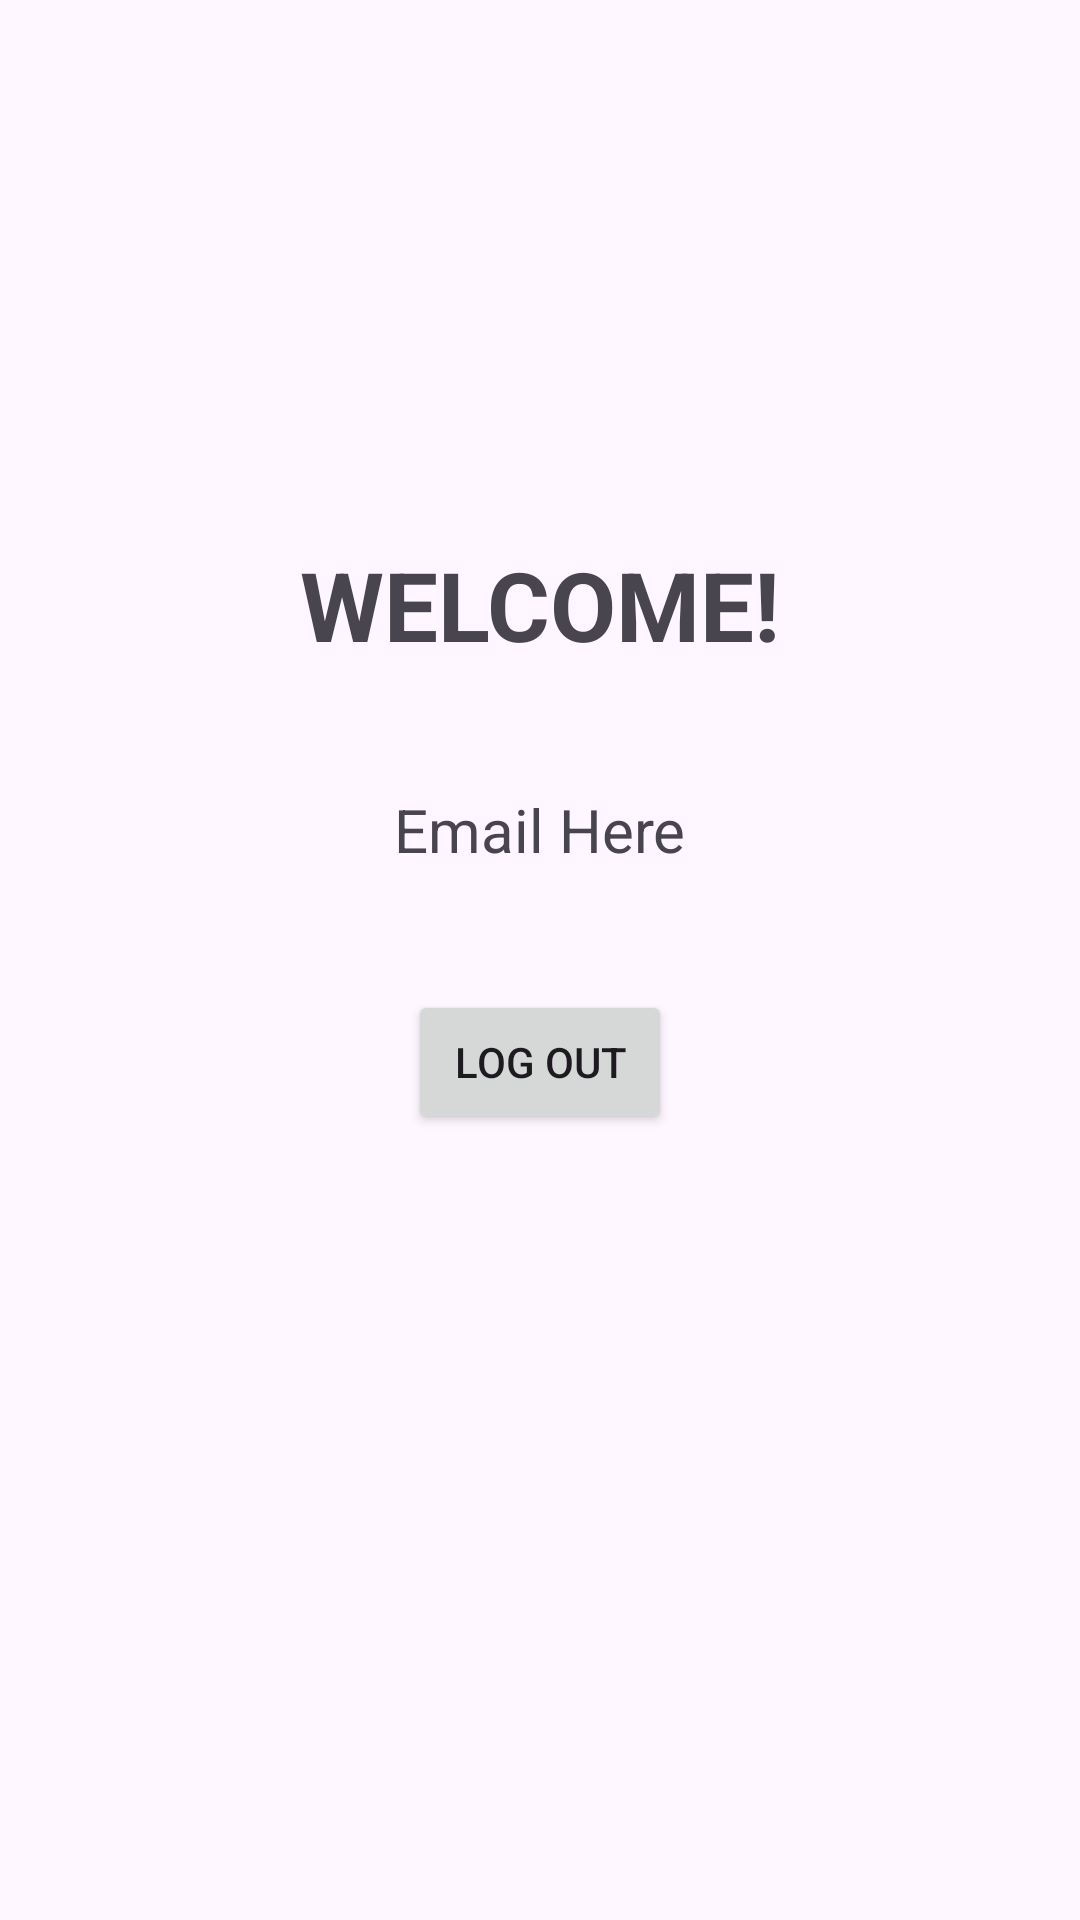

Reconstruct the res/layout file that produces this screen, plus the resources it refers to.
<!-- AndroidManifest.xml: application theme Theme.Lab5muhkrizz -->
<!-- res/layout/activity_profile.xml -->
<?xml version="1.0" encoding="utf-8"?>
<androidx.constraintlayout.widget.ConstraintLayout
    xmlns:android="http://schemas.android.com/apk/res/android"
    xmlns:app="http://schemas.android.com/apk/res-auto"
    xmlns:tools="http://schemas.android.com/tools"
    android:id="@+id/main"
    android:layout_width="match_parent"
    android:layout_height="match_parent"
    tools:context=".ProfileActivity">

    <TextView
        android:id="@+id/textView2"
        android:layout_width="wrap_content"
        android:layout_height="wrap_content"
        android:text="WELCOME!"
        android:textSize="32sp"
        android:textStyle="bold"
        android:layout_marginTop="180dp"
        app:layout_constraintTop_toTopOf="parent"
        app:layout_constraintStart_toStartOf="parent"
        app:layout_constraintEnd_toEndOf="parent"/>

    <TextView
        android:id="@+id/textView"
        android:layout_width="wrap_content"
        android:layout_height="wrap_content"
        android:text="Email Here"
        android:textSize="20sp"
        android:layout_marginTop="40dp"
        app:layout_constraintTop_toBottomOf="@+id/textView2"
        app:layout_constraintStart_toStartOf="parent"
        app:layout_constraintEnd_toEndOf="parent"/>

    <Button
        android:id="@+id/button4"
        android:layout_width="wrap_content"
        android:layout_height="wrap_content"
        android:text="LOG OUT"
        android:onClick="signout"
        android:layout_marginTop="40dp"
        app:layout_constraintTop_toBottomOf="@+id/textView"
        app:layout_constraintStart_toStartOf="parent"
        app:layout_constraintEnd_toEndOf="parent"/>

</androidx.constraintlayout.widget.ConstraintLayout>
<!-- resources referenced by this layout -->
<resources>
  <style name="Theme.Lab5muhkrizz" parent="Base.Theme.Lab5muhkrizz" />
  <style name="Base.Theme.Lab5muhkrizz" parent="Theme.Material3.DayNight.NoActionBar">
          
          
      </style>
</resources>
